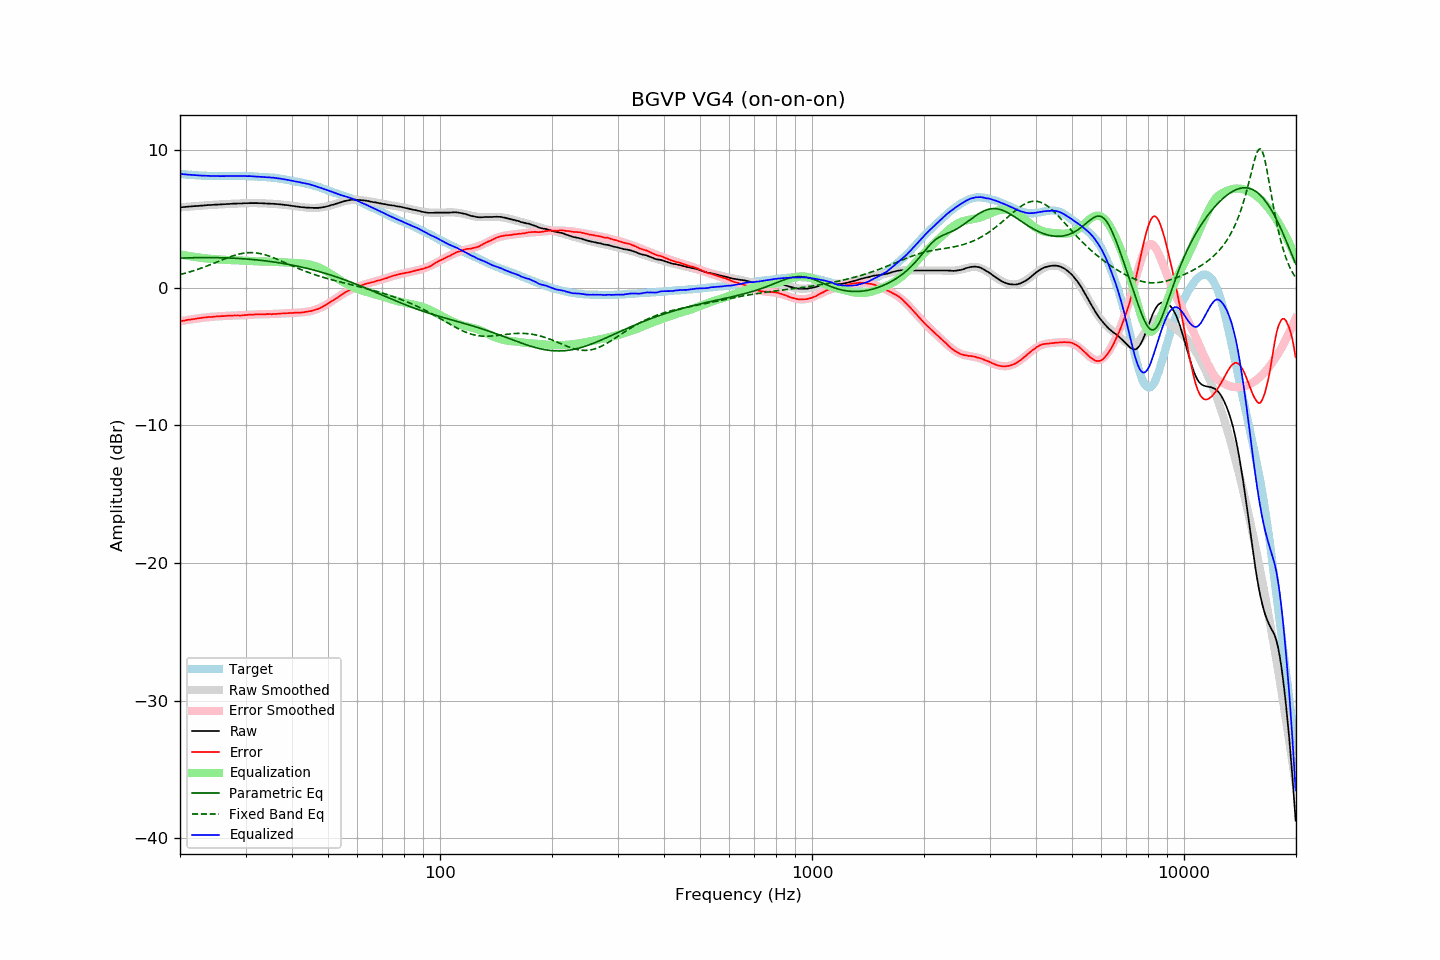

Source data for this figure (header and first rows):
frequency, raw, error, smoothed, error_smoothed, equalization, parametric_eq, fixed_band_eq, equalized_raw, equalized_smoothed, target
20.00, 5.86, -2.43, 5.86, -2.43, 2.43, 2.16, 0.97, 8.29, 8.29, 8.29
20.20, 5.87, -2.41, 5.87, -2.41, 2.41, 2.17, 1.00, 8.28, 8.28, 8.28
20.40, 5.88, -2.39, 5.88, -2.39, 2.39, 2.17, 1.03, 8.26, 8.26, 8.27
20.61, 5.89, -2.37, 5.89, -2.37, 2.37, 2.18, 1.06, 8.25, 8.25, 8.26
20.81, 5.90, -2.34, 5.89, -2.35, 2.35, 2.18, 1.09, 8.24, 8.24, 8.24
21.02, 5.91, -2.32, 5.90, -2.33, 2.33, 2.18, 1.13, 8.23, 8.23, 8.23
21.23, 5.92, -2.30, 5.91, -2.31, 2.31, 2.19, 1.16, 8.22, 8.22, 8.22
21.44, 5.93, -2.30, 5.92, -2.29, 2.29, 2.19, 1.20, 8.21, 8.21, 8.23
21.66, 5.94, -2.27, 5.93, -2.27, 2.27, 2.19, 1.23, 8.21, 8.20, 8.21
21.87, 5.95, -2.26, 5.94, -2.25, 2.25, 2.20, 1.27, 8.20, 8.19, 8.21
22.09, 5.95, -2.24, 5.95, -2.24, 2.24, 2.20, 1.31, 8.18, 8.19, 8.19
22.31, 5.96, -2.22, 5.96, -2.22, 2.22, 2.20, 1.35, 8.18, 8.18, 8.18
22.54, 5.97, -2.20, 5.97, -2.20, 2.20, 2.20, 1.39, 8.17, 8.17, 8.17
22.76, 5.98, -2.19, 5.98, -2.19, 2.19, 2.20, 1.43, 8.16, 8.17, 8.17
22.99, 5.99, -2.17, 5.99, -2.17, 2.17, 2.20, 1.47, 8.16, 8.16, 8.16
23.22, 6.00, -2.15, 6.00, -2.16, 2.16, 2.20, 1.51, 8.16, 8.16, 8.15
23.45, 6.01, -2.15, 6.00, -2.15, 2.15, 2.20, 1.56, 8.15, 8.15, 8.16
23.69, 6.02, -2.13, 6.01, -2.13, 2.13, 2.20, 1.60, 8.15, 8.15, 8.15
23.92, 6.03, -2.11, 6.02, -2.12, 2.12, 2.20, 1.65, 8.15, 8.14, 8.14
24.16, 6.03, -2.12, 6.03, -2.11, 2.11, 2.20, 1.69, 8.14, 8.14, 8.15
24.40, 6.04, -2.11, 6.04, -2.10, 2.10, 2.20, 1.74, 8.14, 8.14, 8.15
24.65, 6.05, -2.09, 6.04, -2.09, 2.09, 2.20, 1.79, 8.14, 8.14, 8.14
24.89, 6.06, -2.08, 6.05, -2.08, 2.08, 2.20, 1.83, 8.14, 8.13, 8.14
25.14, 6.06, -2.07, 6.06, -2.07, 2.07, 2.20, 1.88, 8.13, 8.13, 8.13
25.39, 6.07, -2.06, 6.06, -2.07, 2.07, 2.20, 1.93, 8.13, 8.13, 8.13
25.65, 6.07, -2.06, 6.07, -2.06, 2.06, 2.19, 1.98, 8.12, 8.13, 8.13
25.91, 6.08, -2.05, 6.08, -2.05, 2.05, 2.19, 2.02, 8.13, 8.13, 8.13
26.16, 6.09, -2.05, 6.08, -2.04, 2.04, 2.19, 2.07, 8.13, 8.13, 8.14
26.43, 6.09, -2.04, 6.09, -2.04, 2.04, 2.18, 2.12, 8.12, 8.13, 8.13
26.69, 6.10, -2.03, 6.10, -2.03, 2.03, 2.18, 2.16, 8.13, 8.13, 8.13
26.96, 6.11, -2.02, 6.10, -2.03, 2.03, 2.18, 2.21, 8.13, 8.13, 8.13
27.23, 6.11, -2.02, 6.11, -2.02, 2.02, 2.17, 2.25, 8.13, 8.13, 8.13
27.50, 6.12, -2.01, 6.11, -2.02, 2.02, 2.17, 2.29, 8.14, 8.13, 8.13
27.77, 6.13, -2.01, 6.12, -2.02, 2.02, 2.16, 2.33, 8.14, 8.13, 8.14
28.05, 6.13, -2.00, 6.12, -2.01, 2.01, 2.15, 2.37, 8.14, 8.14, 8.13
28.33, 6.13, -2.01, 6.13, -2.01, 2.01, 2.15, 2.40, 8.13, 8.14, 8.14
28.62, 6.14, -2.00, 6.13, -2.00, 2.00, 2.14, 2.44, 8.14, 8.14, 8.14
28.90, 6.14, -2.01, 6.14, -2.00, 2.00, 2.13, 2.46, 8.13, 8.14, 8.15
29.19, 6.14, -2.01, 6.14, -1.99, 1.99, 2.13, 2.49, 8.13, 8.14, 8.15
29.48, 6.15, -1.99, 6.15, -1.99, 1.99, 2.12, 2.51, 8.13, 8.14, 8.14
29.78, 6.16, -1.98, 6.15, -1.98, 1.98, 2.11, 2.53, 8.14, 8.13, 8.14
30.08, 6.16, -1.98, 6.16, -1.97, 1.97, 2.10, 2.55, 8.13, 8.13, 8.14
30.38, 6.16, -1.96, 6.16, -1.97, 1.97, 2.09, 2.56, 8.12, 8.13, 8.12
30.68, 6.17, -1.95, 6.16, -1.96, 1.96, 2.08, 2.56, 8.13, 8.12, 8.12
30.99, 6.17, -1.95, 6.16, -1.95, 1.95, 2.07, 2.57, 8.12, 8.12, 8.12
31.30, 6.17, -1.95, 6.16, -1.95, 1.95, 2.06, 2.56, 8.11, 8.11, 8.12
31.61, 6.17, -1.94, 6.16, -1.94, 1.94, 2.05, 2.56, 8.11, 8.10, 8.11
31.93, 6.17, -1.92, 6.16, -1.93, 1.93, 2.04, 2.55, 8.10, 8.10, 8.09
32.24, 6.17, -1.93, 6.16, -1.93, 1.93, 2.03, 2.53, 8.09, 8.09, 8.10
32.57, 6.16, -1.92, 6.16, -1.92, 1.92, 2.02, 2.51, 8.08, 8.08, 8.08
32.89, 6.16, -1.92, 6.16, -1.92, 1.92, 2.01, 2.49, 8.08, 8.08, 8.08
33.22, 6.16, -1.91, 6.15, -1.92, 1.92, 1.99, 2.47, 8.07, 8.07, 8.07
33.55, 6.15, -1.92, 6.15, -1.92, 1.92, 1.98, 2.44, 8.06, 8.06, 8.07
33.89, 6.14, -1.92, 6.14, -1.91, 1.91, 1.96, 2.40, 8.05, 8.06, 8.06
34.23, 6.14, -1.90, 6.14, -1.91, 1.91, 1.95, 2.37, 8.05, 8.05, 8.04
34.57, 6.13, -1.91, 6.13, -1.91, 1.91, 1.94, 2.33, 8.03, 8.04, 8.04
34.92, 6.13, -1.89, 6.12, -1.90, 1.90, 1.92, 2.29, 8.03, 8.03, 8.02
35.27, 6.12, -1.92, 6.12, -1.90, 1.90, 1.90, 2.25, 8.02, 8.02, 8.04
35.62, 6.12, -1.89, 6.11, -1.90, 1.90, 1.89, 2.20, 8.01, 8.01, 8.01
35.97, 6.11, -1.90, 6.10, -1.89, 1.89, 1.87, 2.15, 8.00, 7.99, 8.01
... 635 more rows
